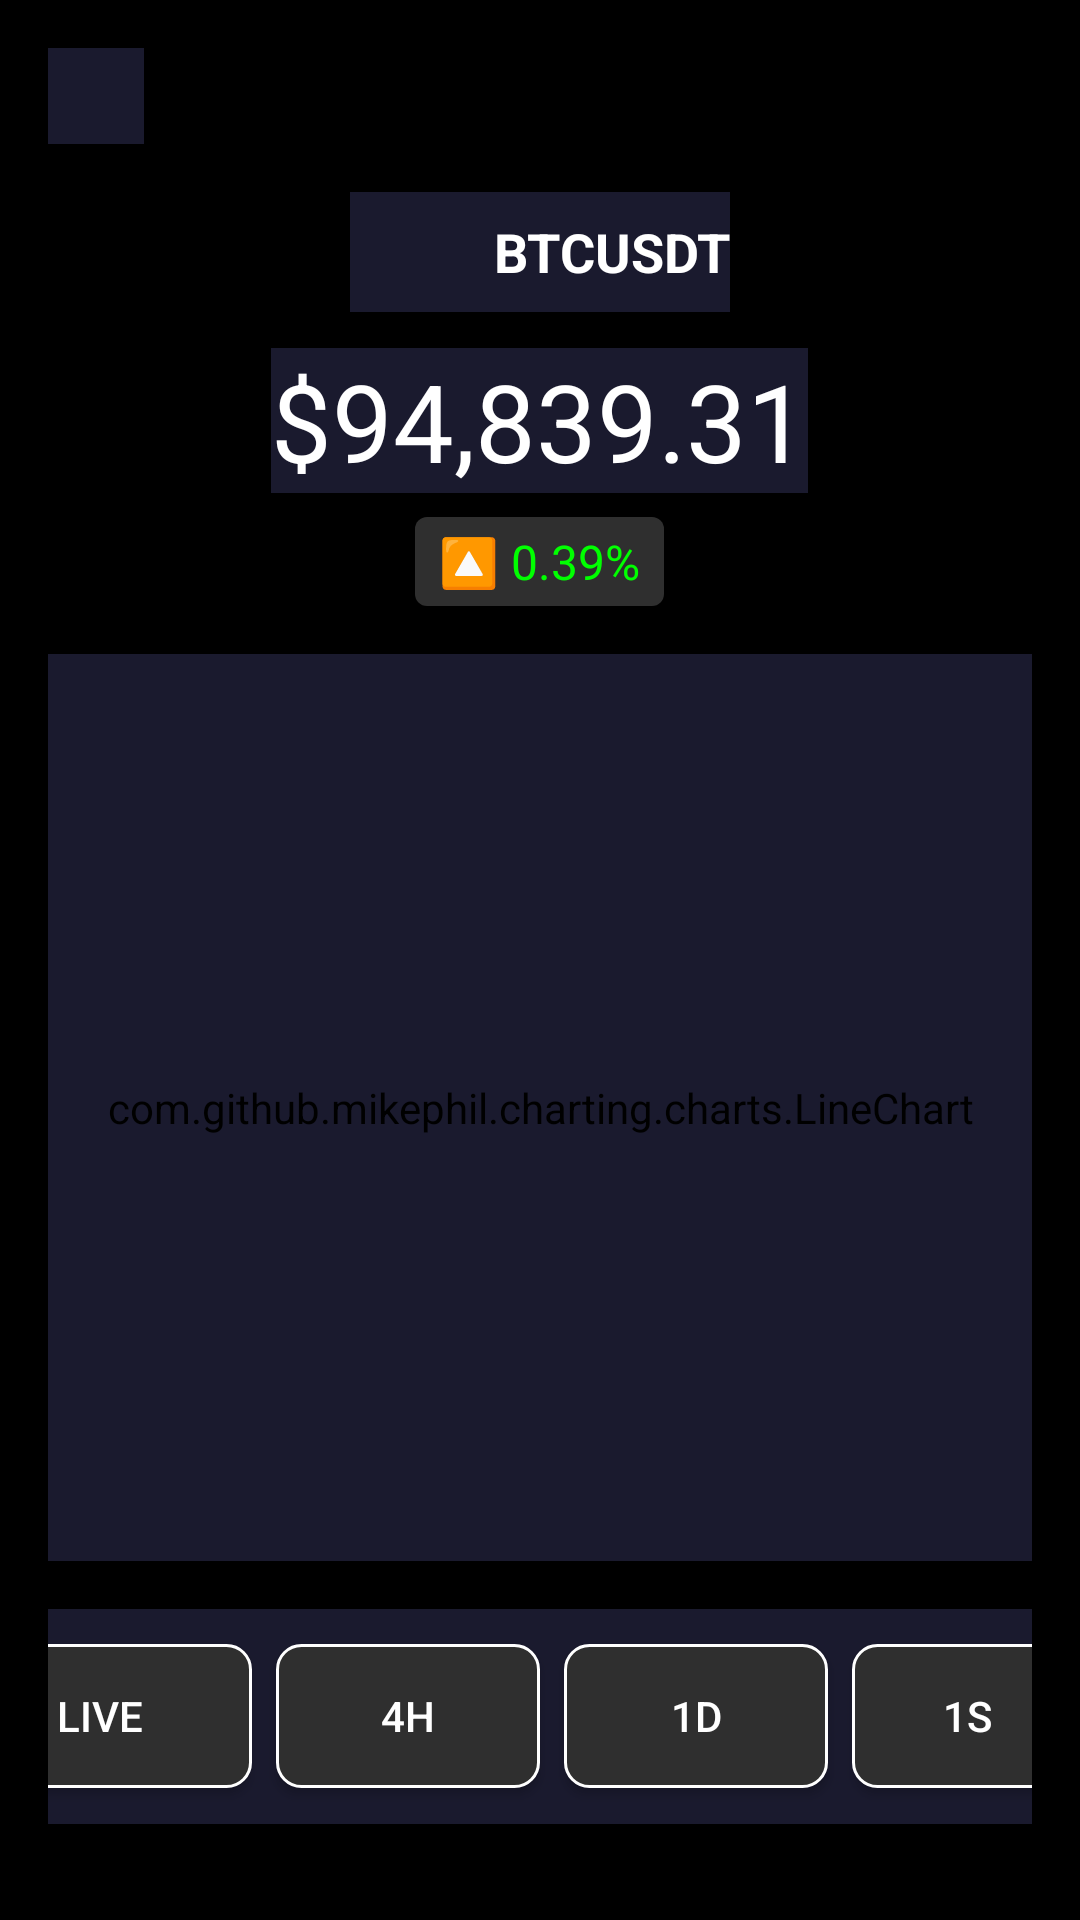

Android layout source for this screen:
<!-- AndroidManifest.xml: application theme Theme.CryptoNow -->
<!-- res/layout/activity_detail.xml -->
<?xml version="1.0" encoding="utf-8"?>
<LinearLayout xmlns:android="http://schemas.android.com/apk/res/android"
    xmlns:app="http://schemas.android.com/apk/res-auto"
    android:layout_width="match_parent"
    android:layout_height="match_parent"
    android:orientation="vertical"
    android:background="@color/black"
    android:padding="16dp">

    
    <ImageView
        android:id="@+id/btnBack"
        android:layout_width="32dp"
        android:layout_height="32dp"
        android:src="@drawable/ic_back"
        android:contentDescription="@string/back_button"
        android:layout_gravity="start"
        android:layout_marginBottom="16dp" />

    
    <LinearLayout
        android:id="@+id/cryptoInfoContainer"
        android:layout_width="wrap_content"
        android:layout_height="wrap_content"
        android:orientation="horizontal"
        android:gravity="center"
        android:layout_gravity="center_horizontal"
        android:layout_marginBottom="12dp">

        <ImageView
            android:id="@+id/ivCryptoDetailIcon"
            android:layout_width="40dp"
            android:layout_height="40dp"
            android:layout_marginEnd="8dp"
            android:contentDescription="@string/crypto_icon" />

        <TextView
            android:id="@+id/tvCryptoSymbolDetail"
            android:layout_width="wrap_content"
            android:layout_height="wrap_content"
            android:text="BTCUSDT"
            android:textSize="18sp"
            android:textStyle="bold"
            android:textColor="@android:color/white" />
    </LinearLayout>

    
    <TextView
        android:id="@+id/tvCryptoPriceDetail"
        android:layout_width="wrap_content"
        android:layout_height="wrap_content"
        android:layout_gravity="center_horizontal"
        android:text="$94,839.31"
        android:textSize="36sp"
        android:textColor="@android:color/white"
        android:layout_marginBottom="8dp" />

    
    <TextView
        android:id="@+id/tvCryptoChangeDetail"
        android:layout_width="wrap_content"
        android:layout_height="wrap_content"
        android:layout_gravity="center_horizontal"
        android:text="🔼 0.39%"
        android:textColor="@color/green"
        android:textSize="16sp"
        android:background="@drawable/change_background"
        android:paddingHorizontal="8dp"
        android:paddingVertical="4dp"
        android:layout_marginBottom="16dp" />

    
    <com.github.mikephil.charting.charts.LineChart
        android:id="@+id/lineChart"
        android:layout_width="match_parent"
        android:layout_height="0dp"
        android:layout_weight="1"
        android:layout_marginBottom="16dp" />

    
    <LinearLayout
        android:id="@+id/timeOptionsLayout"
        android:layout_width="386dp"
        android:layout_height="wrap_content"
        android:layout_gravity="center_horizontal"
        android:layout_marginBottom="16dp"
        android:gravity="center"
        android:orientation="horizontal">

        <Button
            android:id="@+id/btnLive"
            android:layout_width="101dp"
            android:layout_height="wrap_content"
            android:layout_margin="4dp"
            android:background="@drawable/button_background"
            android:paddingHorizontal="12dp"
            android:paddingVertical="6dp"
            android:text="LIVE"
            android:textColor="@android:color/white"
            android:textSize="14sp" />

        <Button
            android:id="@+id/btn4H"
            android:layout_width="wrap_content"
            android:layout_height="wrap_content"
            android:layout_margin="4dp"
            android:background="@drawable/button_background"
            android:paddingHorizontal="12dp"
            android:paddingVertical="6dp"
            android:text="4H"
            android:textColor="@android:color/white"
            android:textSize="14sp" />

        <Button
            android:id="@+id/btn1D"
            android:layout_width="wrap_content"
            android:layout_height="wrap_content"
            android:layout_margin="4dp"
            android:background="@drawable/button_background"
            android:paddingHorizontal="12dp"
            android:paddingVertical="6dp"
            android:text="1D"
            android:textColor="@android:color/white"
            android:textSize="14sp" />

        <Button
            android:id="@+id/btn1W"
            android:layout_width="wrap_content"
            android:layout_height="wrap_content"
            android:layout_margin="4dp"
            android:background="@drawable/button_background"
            android:paddingHorizontal="12dp"
            android:paddingVertical="6dp"
            android:text="1S"
            android:textColor="@android:color/white"
            android:textSize="14sp" />

        <Button
            android:id="@+id/btn1M"
            android:layout_width="wrap_content"
            android:layout_height="wrap_content"
            android:layout_margin="4dp"
            android:background="@drawable/button_background"
            android:paddingHorizontal="12dp"
            android:paddingVertical="6dp"
            android:text="1M"
            android:textColor="@android:color/white"
            android:textSize="14sp" />

        <Button
            android:id="@+id/btnMax"
            android:layout_width="wrap_content"
            android:layout_height="wrap_content"
            android:layout_margin="4dp"
            android:background="@drawable/button_background"
            android:paddingHorizontal="12dp"
            android:paddingVertical="6dp"
            android:text="MÁX"
            android:textColor="@android:color/white"
            android:textSize="14sp" />
    </LinearLayout>
</LinearLayout>
<!-- resources referenced by this layout -->
<resources>
  <color name="black">#000000</color>
  <color name="green">#00FF00</color>
  <!-- drawable button_background (drawable) -->
  <?xml version="1.0" encoding="utf-8"?>
  <shape xmlns:android="http://schemas.android.com/apk/res/android"
      android:shape="rectangle">
      <corners android:radius="8dp" />
      <solid android:color="#2F2F2F" />
      <stroke
          android:width="1dp"
          android:color="#FFFFFF" />
  </shape>
  <!-- drawable change_background (drawable) -->
  <?xml version="1.0" encoding="utf-8"?>
  <shape xmlns:android="http://schemas.android.com/apk/res/android"
      android:shape="rectangle">
      <corners android:radius="4dp" />
      <solid android:color="#2F2F2F" />
  </shape>
  <string name="back_button">Back Button</string>
  <string name="crypto_icon">Crypto Icon</string>
  <style name="Theme.CryptoNow" parent="Theme.MaterialComponents.DayNight.DarkActionBar">
          
          <item name="colorPrimary">@color/purple_500</item>
          <item name="colorPrimaryVariant">@color/purple_700</item>
          <item name="colorOnPrimary">@color/white</item>
          
          <item name="colorSecondary">@color/teal_200</item>
          <item name="colorSecondaryVariant">@color/teal_700</item>
          <item name="colorOnSecondary">@color/black</item>
          
          <item name="android:windowBackground">@color/dark_background</item>
          <item name="android:textColorPrimary">@color/white</item>
          <item name="android:textColorSecondary">@color/light_gray</item>
          
          <item name="android:statusBarColor" tools:targetApi="l">?attr/colorPrimaryVariant</item>
          
          <item name="android:actionBarStyle">@style/Theme.CryptoNow.ActionBar</item>
          <item name="android:background">?android:attr/windowBackground</item>
      </style>
  <color name="purple_500">#FF6200EE</color>
  <color name="purple_700">#FF3700B3</color>
  <color name="white">#FFFFFFFF</color>
  <color name="teal_200">#FF03DAC5</color>
  <color name="teal_700">#FF018786</color>
  <color name="dark_background">#FF1A1A2E</color>
  <color name="light_gray">#FFB0B0B0</color>
  <style name="Theme.CryptoNow.ActionBar" parent="Widget.AppCompat.ActionBar">
          <item name="background">@color/dark_background</item>
          <item name="titleTextColor">@color/white</item>
      </style>
</resources>
